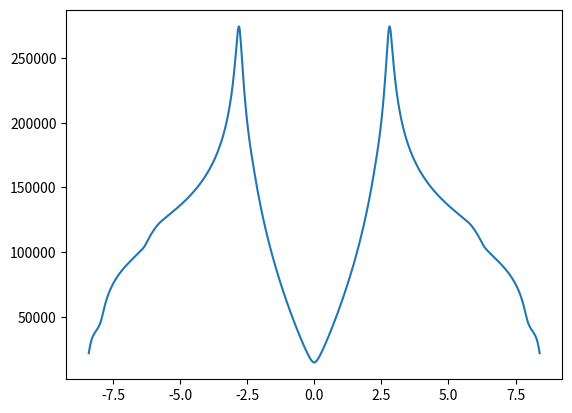
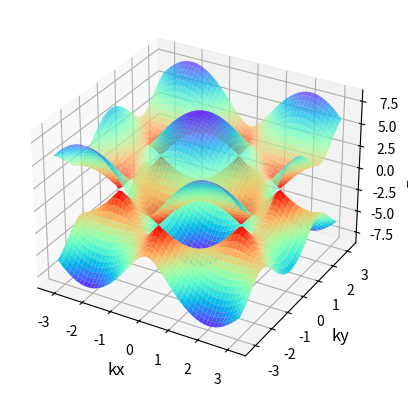

The matplotlib source for these figures, in order: (Note: this script raises an exception after producing the figures.)
import numpy as np
import matplotlib.pyplot as plt
from mpl_toolkits.mplot3d import Axes3D
import matplotlib.animation as animation

N = 1000

# Define the lattice constant
a = 1

# Define the hopping parameter
t = 2.8

# Define the energy dispersion function
def energy(kx, ky):
    return -t*np.sqrt(1 + 4*(np.cos(ky*a*np.sqrt(3)/2)**2 + np.cos(kx*3*a/2)*np.cos(ky*a*np.sqrt(3)/2)))

# Generate a grid of k-points in the Brillouin zone
kx, ky = np.mgrid[-np.pi/a:np.pi/a:2*np.pi/(a*N), -np.pi/a:np.pi/a:2*np.pi/(a*N)]

kx_n, ky_n = np.linspace(-np.pi/a,np.pi/a,N),np.linspace(-np.pi/a,np.pi/a,N)

# Calculate the energy at each k-point
E = energy(kx, ky)

E_min = np.min(E)
E_max = np.max(E)

def loren(En,E0,gamma): return gamma/(np.pi*((En-E0)**2 + gamma**2))

def DOS(En,E0,gamma):
    DOSi = 0
    for i in range(N):
        for j in range(N):
            fx,fy = kx_n[i], ky_n[j]
            DOSi += loren(En,E0(fx,fy),gamma)
    return DOSi

gamma = 0.1
Enj = np.linspace(-np.max([abs(E_min),abs(E_max)]),np.max([abs(E_min),abs(E_max)]),N)
dos1 = DOS(Enj,energy,gamma)
dos2 = dos1[::-1]


fig = plt.figure(1)
plt.plot(Enj,dos1+dos2)



# Plot the energy dispersion in 3D
fig = plt.figure(2)
ax = fig.add_subplot(111, projection='3d')
ax.plot_surface(kx, ky, E, cmap='rainbow')
ax.plot_surface(kx, ky, -E, cmap='rainbow_r',alpha = 0.75)
ax.set_xlabel('kx',fontsize = 'large')
ax.set_ylabel('ky',fontsize = 'large')
ax.set_zlabel('Energy',fontsize = 'large')


def rotate(angle):
        ax.view_init(azim=angle)   


print("Making animation")
rot_animation = animation.FuncAnimation(fig, rotate, frames=np.arange(0, 362, 2), interval=100)
rot_animation.save('JPJ/Dispersion_surfaces.gif', dpi=80)
